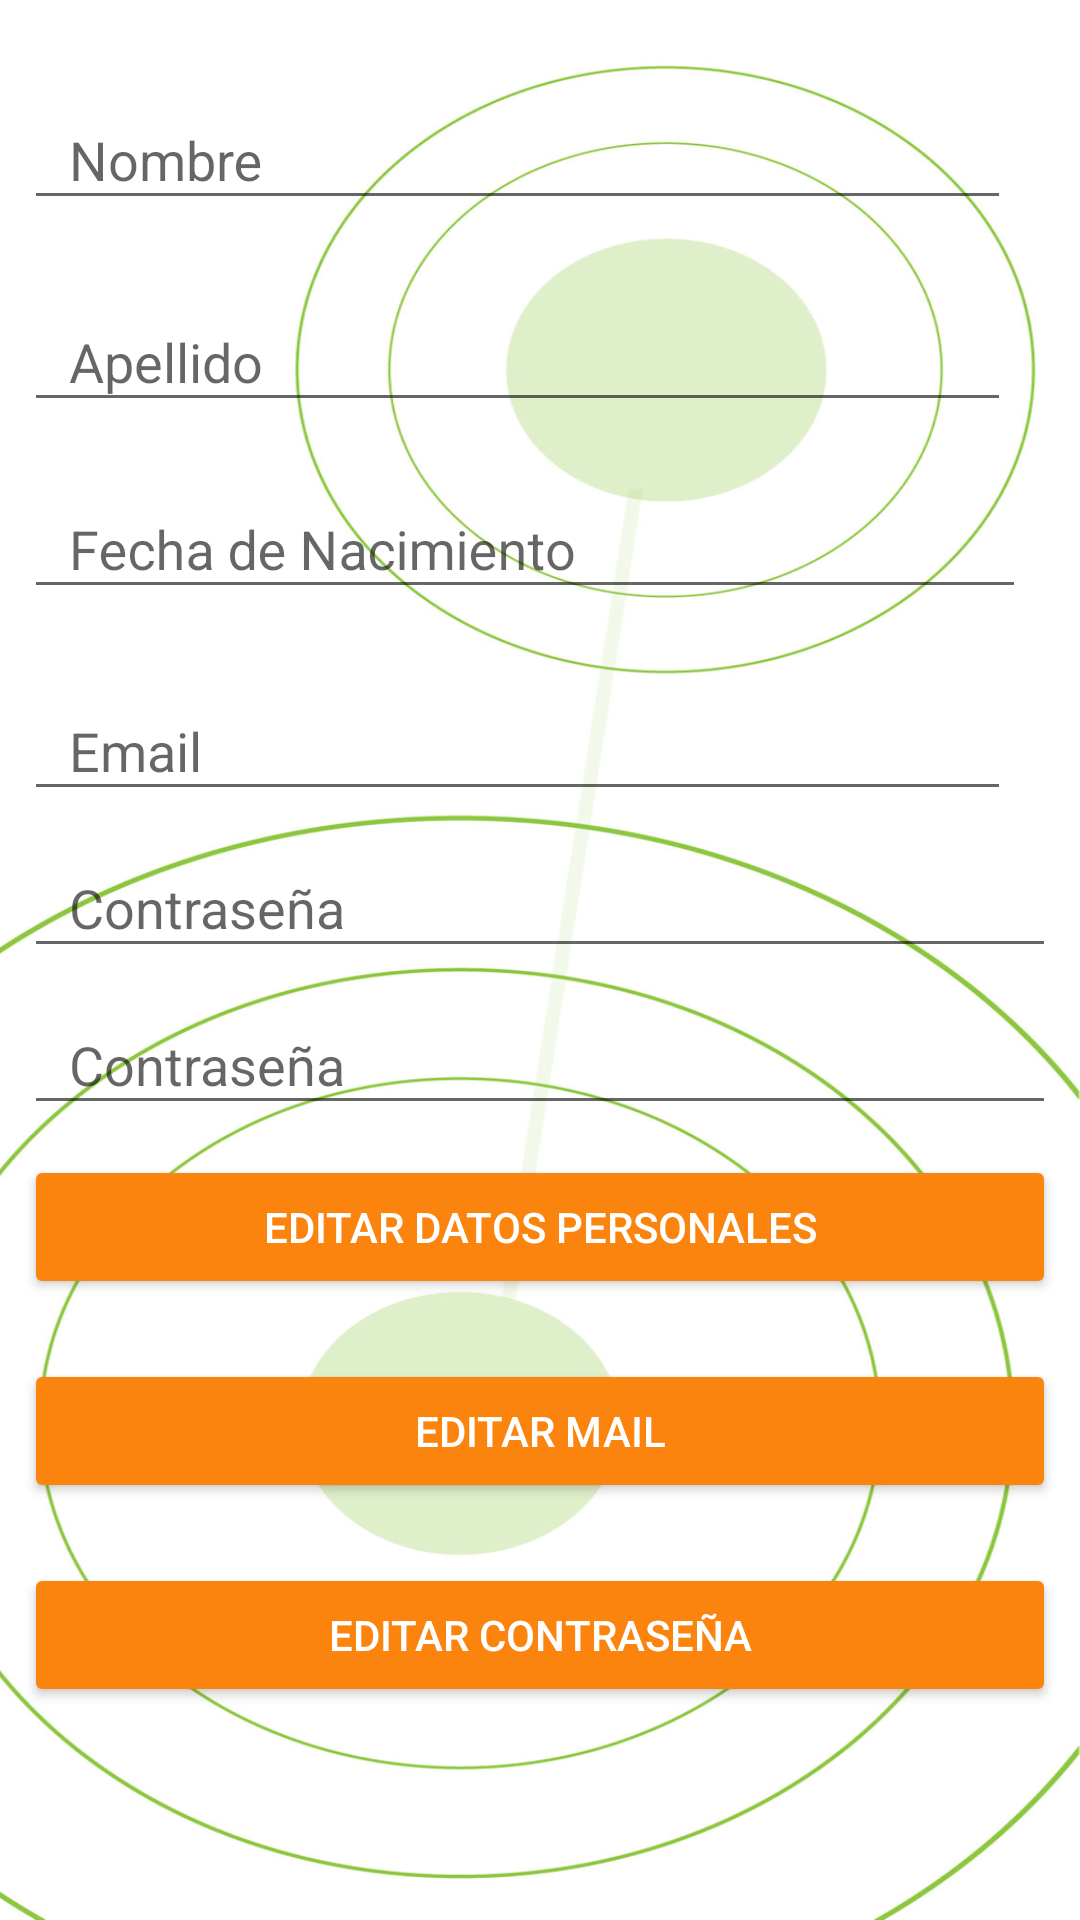

This screen was rendered from an Android layout file. Write that file and the resources it references.
<!-- AndroidManifest.xml: application theme AppTheme -->
<!-- res/layout/fragment_edit_usuario.xml -->
<?xml version="1.0" encoding="utf-8"?>
<LinearLayout xmlns:android="http://schemas.android.com/apk/res/android"
    xmlns:tools="http://schemas.android.com/tools"
    android:orientation="vertical" android:layout_width="match_parent"
    android:layout_height="match_parent">

    <LinearLayout
        android:layout_width="match_parent"
        android:layout_height="match_parent"
        android:background="@mipmap/fondo_vacio_cromatico"
        android:orientation="vertical"
        android:paddingLeft="@dimen/paddingExternoDIItems"
        android:paddingTop="6dp"
        android:paddingEnd="@dimen/paddingExternoDIItems"
        android:paddingBottom="@dimen/paddingExternoABItems">


        <com.google.android.material.textfield.TextInputLayout
            android:id="@+id/EditTextHintUsuario"
            android:layout_width="match_parent"
            android:layout_height="wrap_content"
            android:layout_marginTop="15dp"
            android:layout_marginEnd="15dp">

            <com.google.android.material.textfield.TextInputEditText
                android:id="@+id/EditUsuarioNombre"
                android:layout_width="match_parent"
                android:layout_height="wrap_content"
                android:hint="Nombre"
                android:paddingStart="15dp"
                android:paddingEnd="15dp"/>
        </com.google.android.material.textfield.TextInputLayout>


        <com.google.android.material.textfield.TextInputLayout
            android:id="@+id/EditTextHintApellido"
            android:layout_width="match_parent"
            android:layout_height="wrap_content"
            android:layout_marginTop="15dp"
            android:layout_marginEnd="15dp">

            <com.google.android.material.textfield.TextInputEditText
                android:id="@+id/EditUsuarioApellido"
                android:layout_width="match_parent"
                android:layout_height="wrap_content"
                android:hint="Apellido"
                android:paddingStart="15dp"
                android:paddingEnd="15dp" />
        </com.google.android.material.textfield.TextInputLayout>


        <com.google.android.material.textfield.TextInputLayout
            android:id="@+id/EditTextHintUsuarioFecha"
            android:layout_width="match_parent"
            android:layout_height="wrap_content"
            android:layout_marginTop="10dp"
            android:layout_marginEnd="10dp">

            <com.google.android.material.textfield.TextInputEditText
                android:id="@+id/EditUsuarioFecha"
                android:layout_width="match_parent"
                android:layout_height="wrap_content"
                android:hint="Fecha de Nacimiento"
                android:inputType="date"
                android:paddingStart="15dp"
                android:paddingEnd="15dp" />
        </com.google.android.material.textfield.TextInputLayout>

        <com.google.android.material.textfield.TextInputLayout
            android:id="@+id/EditTextHintUsuarioEmail"
            android:layout_width="match_parent"
            android:layout_height="wrap_content"
            android:layout_marginTop="15dp"
            android:layout_marginEnd="15dp">

            <com.google.android.material.textfield.TextInputEditText
                android:id="@+id/EditUsuarioEmail"
                android:layout_width="match_parent"
                android:layout_height="wrap_content"
                android:hint="Email"
                android:inputType="textEmailAddress"
                android:paddingStart="15dp"
                android:paddingEnd="15dp"/>
        </com.google.android.material.textfield.TextInputLayout>

        <com.google.android.material.textfield.TextInputLayout
            android:id="@+id/EditTextHintUsuarioContrasena"
            android:layout_width="match_parent"
            android:layout_height="wrap_content">

            <com.google.android.material.textfield.TextInputEditText
                android:id="@+id/EditUsuarioContrasena"
                android:layout_width="match_parent"
                android:layout_height="wrap_content"
                android:hint="Contraseña"
                android:inputType="textPassword"
                android:paddingStart="15dp"
                android:paddingEnd="15dp"/>
        </com.google.android.material.textfield.TextInputLayout>

        <com.google.android.material.textfield.TextInputLayout
            android:id="@+id/EditTextHintUsuarioContrasena2"
            android:layout_width="match_parent"
            android:layout_height="wrap_content">

            <com.google.android.material.textfield.TextInputEditText
                android:id="@+id/EditUsuarioContrasena2"
                android:layout_width="match_parent"
                android:layout_height="wrap_content"
                android:hint="Contraseña"
                android:inputType="textPassword"
                android:paddingStart="15dp"
                android:paddingEnd="15dp"/>
        </com.google.android.material.textfield.TextInputLayout>

        <Button
            android:id="@+id/EditUsuarioSubmitDatos"
            style="@style/Widget.AppCompat.Button.Colored"
            android:layout_width="match_parent"
            android:layout_height="wrap_content"
            android:layout_marginTop="10dp"
            android:layout_marginBottom="10dp"
            android:backgroundTint="#fb840e"
            android:text="Editar Datos Personales" />

        <Button
            android:id="@+id/EditUsuarioSubmitEmail"
            style="@style/Widget.AppCompat.Button.Colored"
            android:layout_width="match_parent"
            android:layout_height="wrap_content"
            android:layout_marginTop="10dp"
            android:layout_marginBottom="10dp"
            android:backgroundTint="#fb840e"
            android:text="Editar Mail" />

        <Button
            android:id="@+id/EditUsuarioSubmitContrasena"
            style="@style/Widget.AppCompat.Button.Colored"
            android:layout_width="match_parent"
            android:layout_height="wrap_content"
            android:layout_marginTop="10dp"
            android:layout_marginBottom="10dp"
            android:backgroundTint="#fb840e"
            android:text="Editar Contraseña" />

    </LinearLayout>
</LinearLayout>
<!-- resources referenced by this layout -->
<resources>
  <dimen name="paddingExternoABItems">16dp</dimen>
  <dimen name="paddingExternoDIItems">8dp</dimen>
  <!-- mipmap fondo_vacio_cromatico: jpg bitmap (drawable, 123072 bytes) -->
  <style name="AppTheme" parent="Theme.AppCompat.Light.NoActionBar">
          
          <item name="colorPrimary">@color/colorPrimary</item>
          <item name="colorPrimaryDark">@color/colorPrimaryDark</item>
          <item name="colorAccent">@color/colorAccent</item>
      </style>
  <color name="colorPrimary">#85BC26</color>
  <color name="colorPrimaryDark">#00574B</color>
  <color name="colorAccent">#85BC26</color>
</resources>
